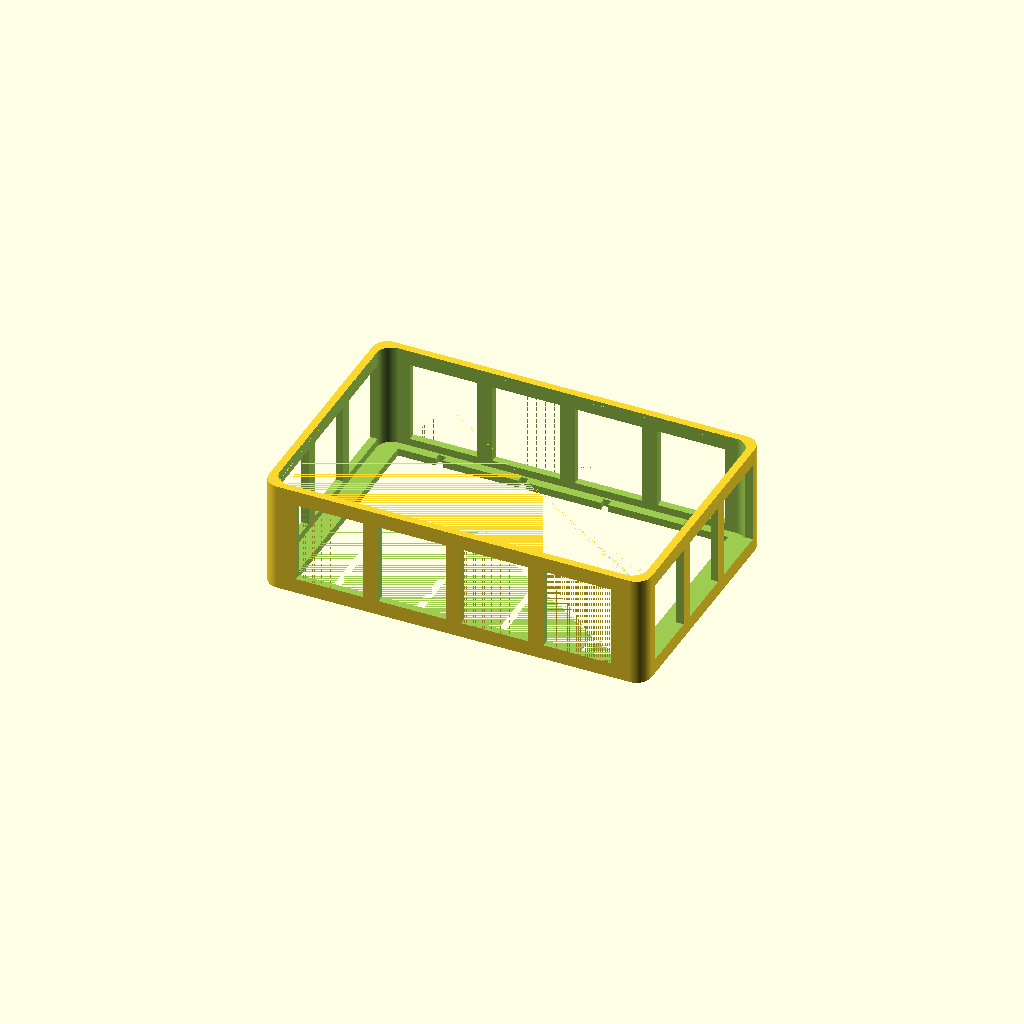
Cell 1 — every parameter at its default value.
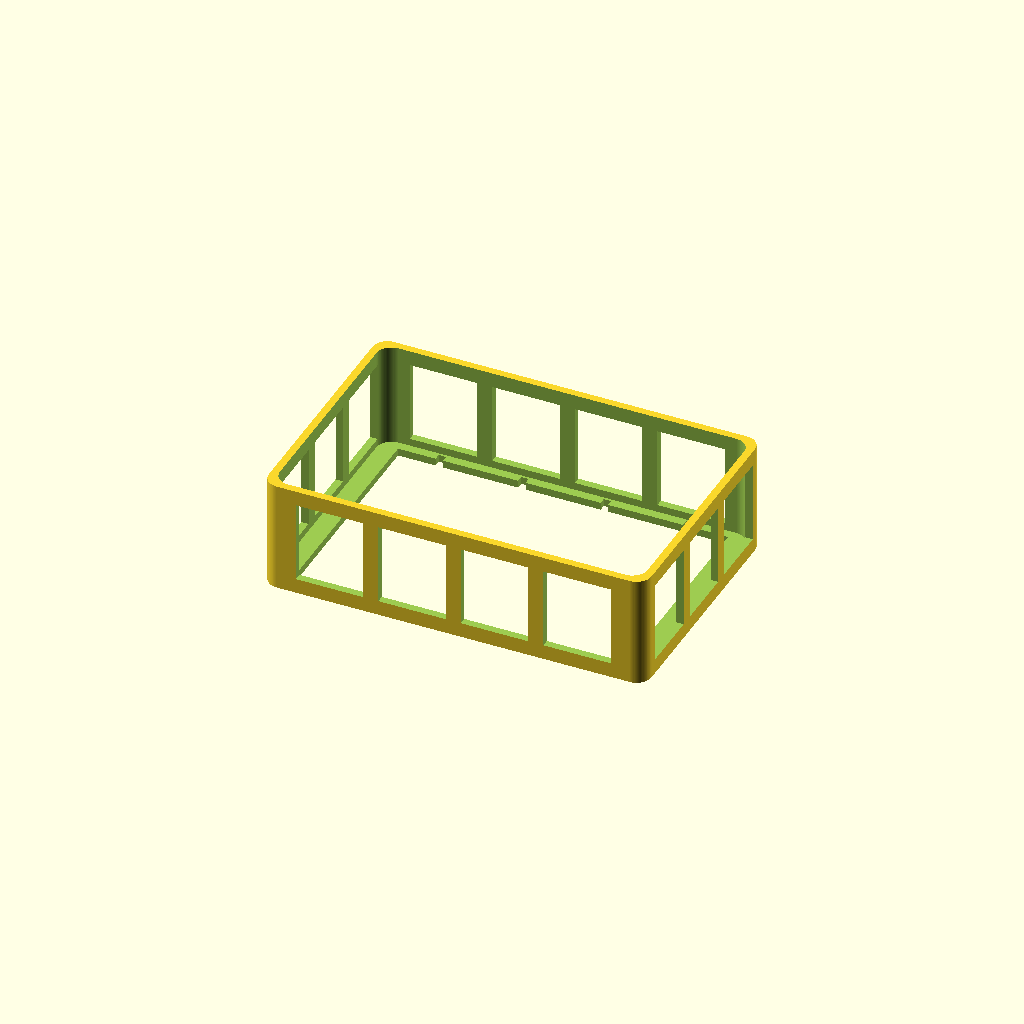
Cell 2: the same model with eps = 0.02.
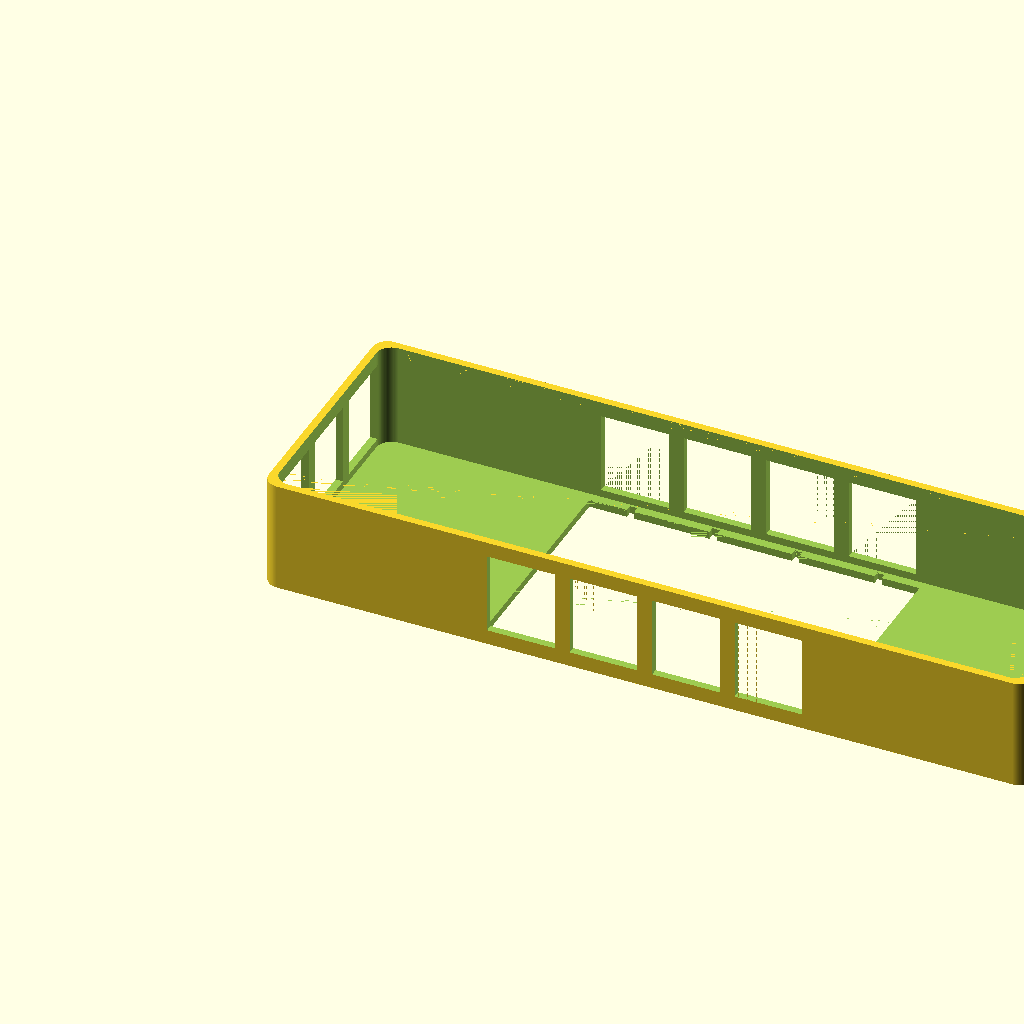
Cell 3: h_x = 255 (everything else at default).
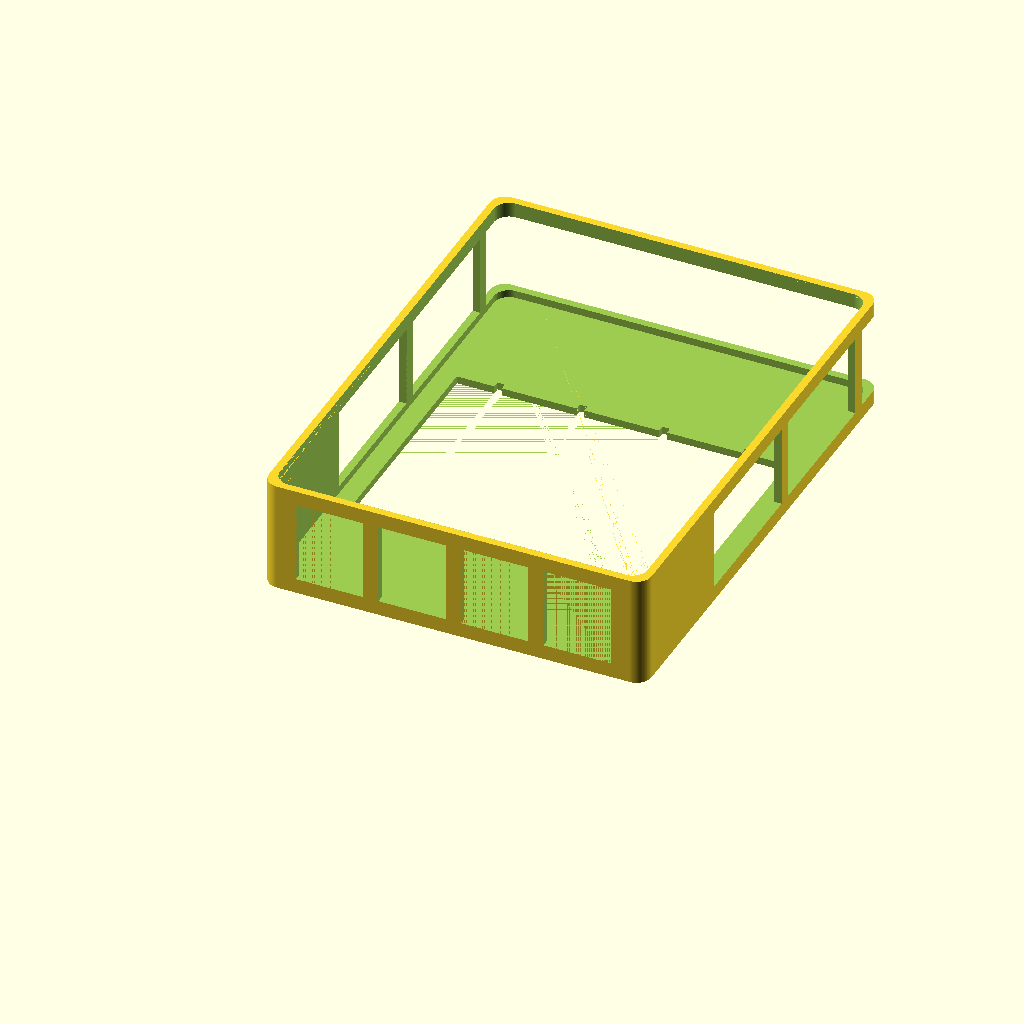
Cell 4 — h_y set to 168, the other parameters unchanged.
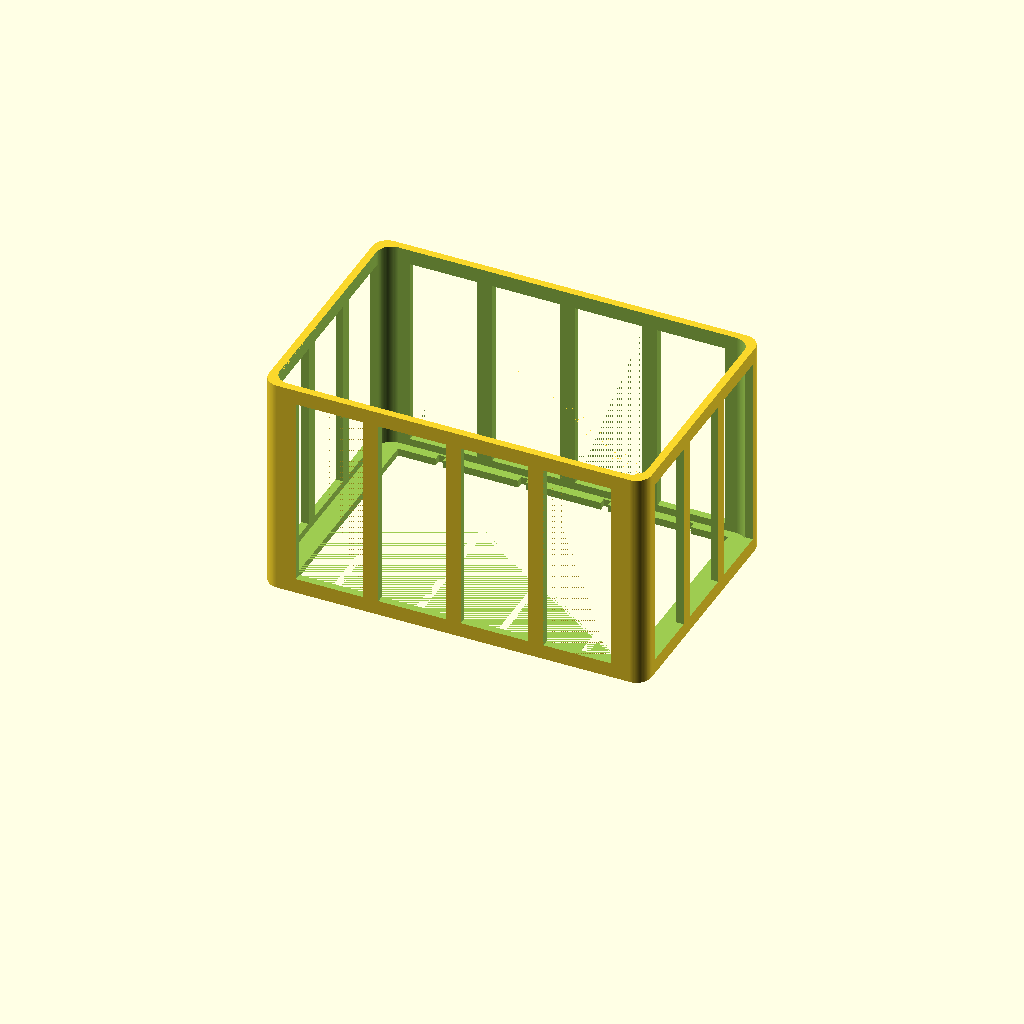
Cell 5: the same model with h_z = 74.4.
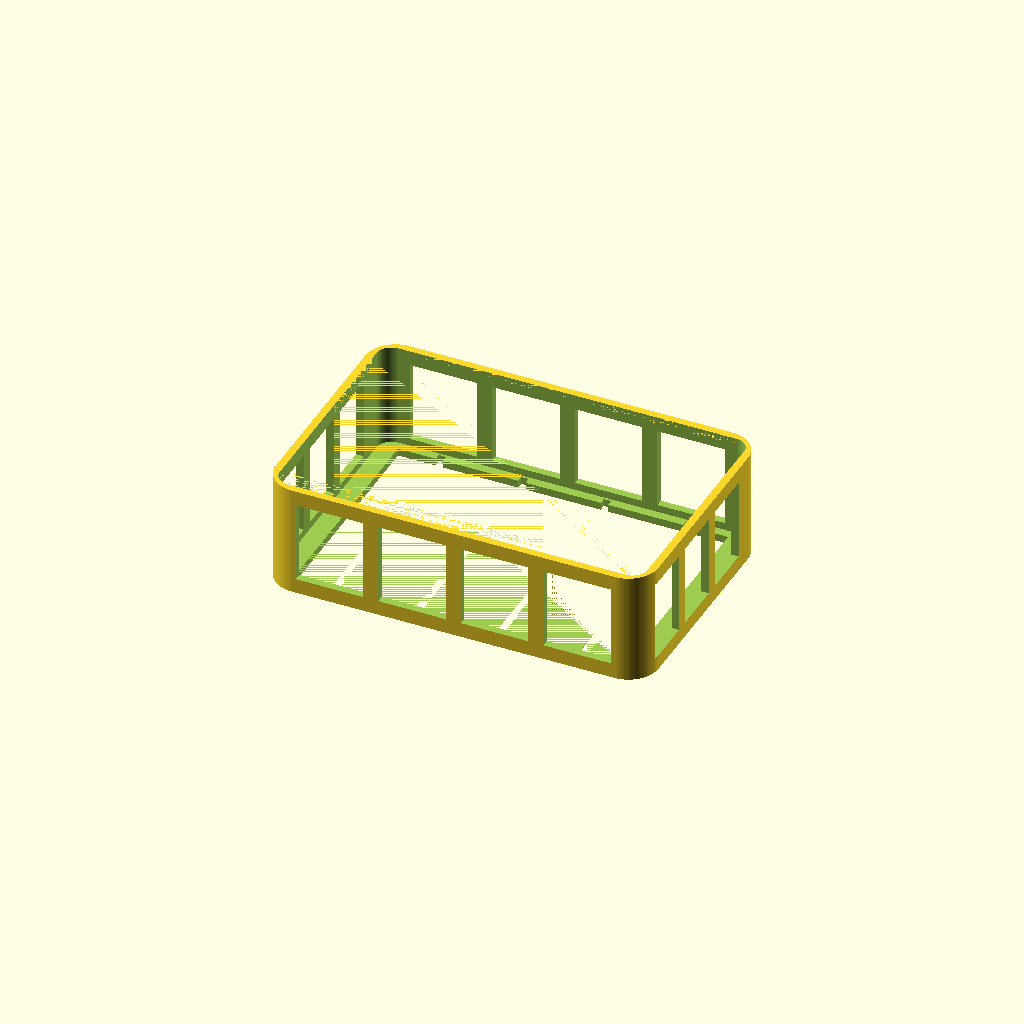
Cell 6: h_d = 20 (everything else at default).
One fixed orthographic camera (rotation 55°, 0°, 25°; colour scheme Cornfield) for every cell.
OpenSCAD source file biomek_baths_holder_lightweight.scad:
use<round_corners.scad>;

eps = 0.01;

// main parameters
// holder outer dimensions
h_x = 127.5;
h_y = 84;
h_z = 37.2;
h_d = 10;

// wall thickness
wt = 2.5;

// bath hole parameters
bh_x = 110;
bh_y = 73;
// bath hole peaks parameters
bhp_x = 2.5;
bhp_y = 2.2;
bhp_off = 25;

module bath_holder()
{
    difference()
    {
        // basic shape
        //cube([h_x, h_y, h_z]);
        round_cube(x=h_x,y=h_y,z=h_z,d=h_d);
        
        // main inner hole
        translate([wt,wt,wt])
            //cube([h_x-2*wt, h_y-2*wt, h_z-wt+eps]);
            round_cube(x=h_x-2*wt,y=h_y-2*wt,z=h_z-wt+eps,d=10);
        // main holes for baths
        mhx_o = (h_x-bh_x)/2;
        mhy_o = (h_y-bh_y)/2;
        translate([mhx_o,mhy_o,-eps]) cube([bh_x, bh_y, wt+2*eps]);
        // peak holes
        for(i=[0:3])
        {
            xi_o = mhx_o+bhp_off/2 + i*(bhp_off+bhp_x);
            yi_o = mhy_o-bhp_y;
            zi_o = -eps;
            xi = bhp_x;
            yi = bh_y + 2*bhp_y; 
            zi = wt + 2*eps;
            translate([xi_o, yi_o, zi_o]) cube([xi, yi, zi]);
            
            xh_i = mhx_o + bhp_x + i*(bhp_off+bhp_x);
            translate([xh_i,-eps,2*wt])
                cube([bhp_off-bhp_x,h_y+2*eps,h_z-4*wt]);
        }
        
        for(i=[0:2])
        {           
            yh = (h_y - h_d - 6* bhp_y)/3;
            yh_o = mhy_o + bhp_y + i*(yh+2*bhp_y);
            translate([-eps,yh_o,2*wt])
                cube([h_x+2*eps,yh,,h_z-4*wt]);
        }
    }
}

bath_holder();
Customizer parameters (derived from the source; name, type, default, range or options):
eps: number, default 0.01
h_x: number, default 127.5
h_y: number, default 84
h_z: number, default 37.2
h_d: number, default 10
wt: number, default 2.5
bh_x: number, default 110
bh_y: number, default 73
bhp_x: number, default 2.5
bhp_y: number, default 2.2
bhp_off: number, default 25
